Run: headless pygame with SDL's dummy video driver; simulated clock (each Clock.tick advances the game by its frame time, no real sleeping); random seed 0; keys injected as events and as key.get_pressed() state; no mouse input.
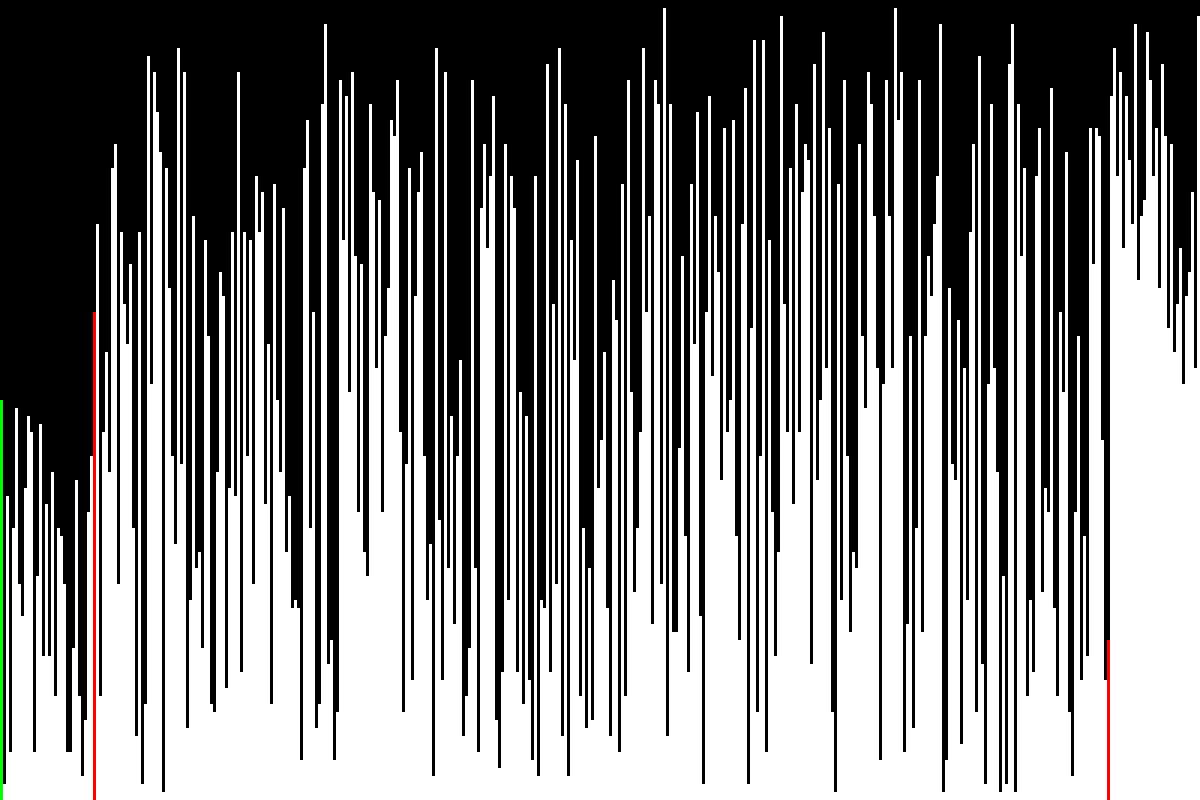
Frame 1 of 4 · flips 1–60 · no input
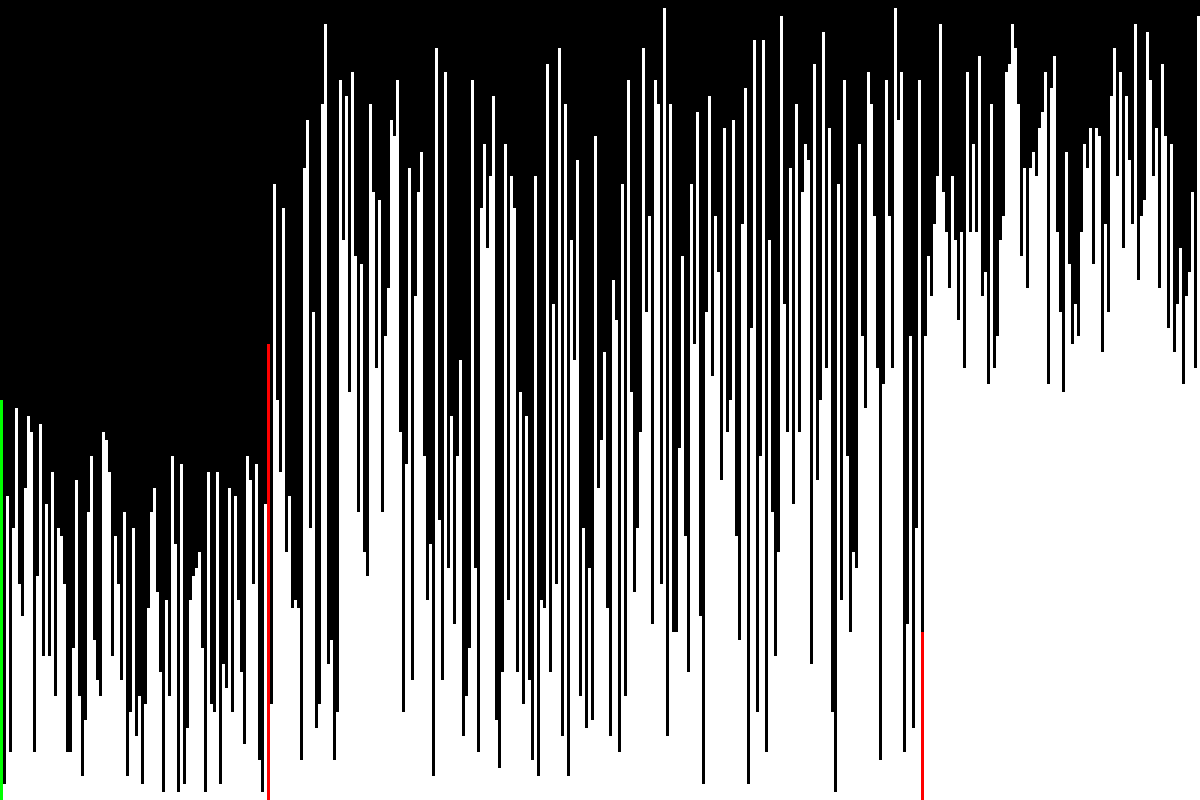
Frame 2 of 4 · flips 61–180 · tapped SPACE, RETURN · held RIGHT (→), D
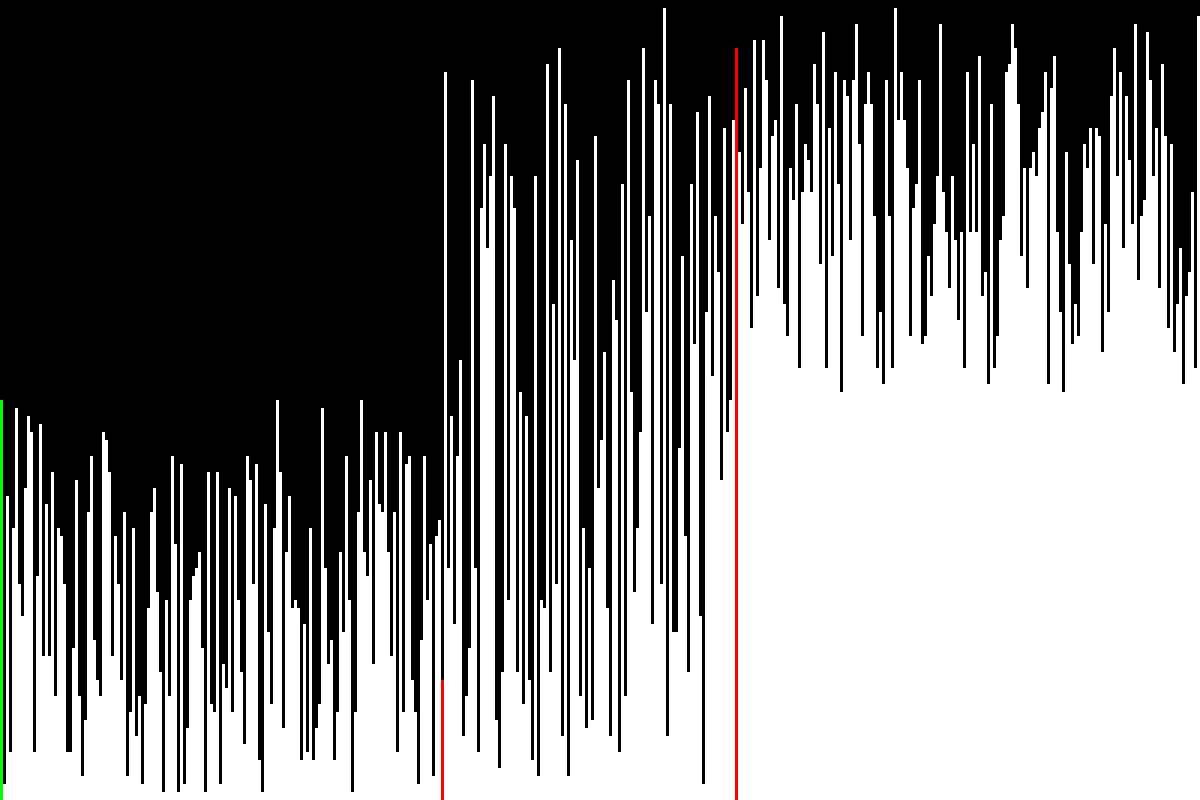
Frame 3 of 4 · flips 181–300 · held DOWN (↓), S
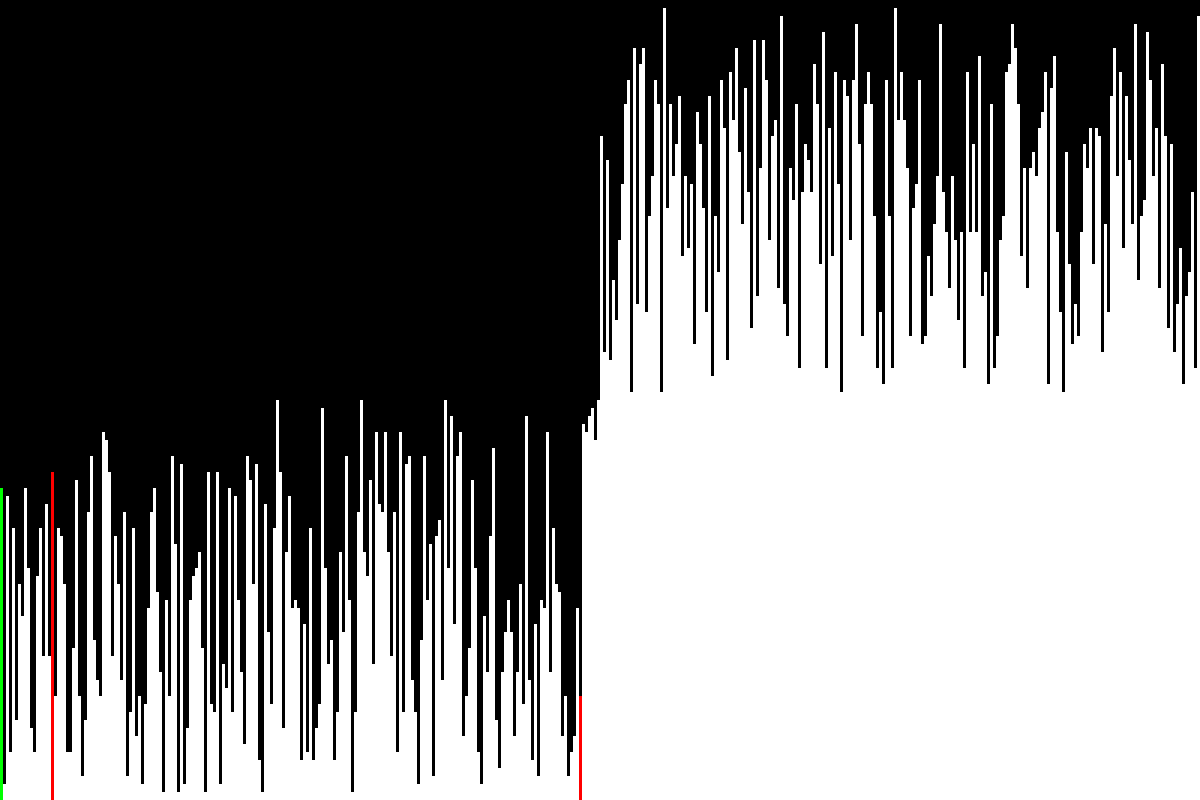
Frame 4 of 4 · flips 301–420 · held LEFT (←), A, UP (↑), W

The pygame program that drew these frames:

import random
import pygame
import sys

def draw(elements, idx0, idx1, idx2, column_width, unit_height, screen, WIDTH, HEIGHT):
	screen.fill((0,0,0))

	for i, element in enumerate(elements):
		if i == idx1 or i == idx2:
			color = (255,0,0)
		elif i == idx0:
			color = (0,255,0)
		else:
			color = (255,255,255)

		# pygame.draw.rect(screen, color, (i * column_width + 1, HEIGHT - unit_height * element, column_width - 2, unit_height * element))
		pygame.draw.rect(screen, color, (i * column_width, HEIGHT - unit_height * element, column_width, unit_height * element))

	pygame.display.update()
	exit()

def exit():
	for event in pygame.event.get():
		if event.type == pygame.QUIT:
			sys.exit()

def quick_sort_visualizer(elements, start, end, screen, WIDTH, HEIGHT):
	length = len(elements)
	column_width = WIDTH // length
	unit_height = HEIGHT // max(elements)

	pivot_index = start
	pivot = elements[pivot_index]

	start_pointer = pivot_index + 1
	end_pointer = end

	while True:
		while start_pointer <= end and elements[start_pointer] <= pivot:
			start_pointer += 1
			draw(elements, pivot_index, start_pointer, end_pointer, column_width, unit_height, screen, WIDTH, HEIGHT)
		while elements[end_pointer] > pivot and end_pointer != start:
			end_pointer -= 1
			draw(elements, pivot_index, start_pointer, end_pointer, column_width, unit_height, screen, WIDTH, HEIGHT)

		if end_pointer < start_pointer:
			elements[pivot_index], elements[end_pointer] = elements[end_pointer], elements[pivot_index]
			break
		else:
			elements[start_pointer], elements[end_pointer] = elements[end_pointer], elements[start_pointer]

	if end_pointer - start > 1:
		quick_sort_visualizer(elements, start, end_pointer - 1, screen, WIDTH, HEIGHT)
	if end - end_pointer > 1:
		quick_sort_visualizer(elements, end_pointer + 1, end, screen, WIDTH, HEIGHT)


if __name__ == "__main__":
	pygame.init()

	WIDTH = 1200
	HEIGHT = 800
	screen = pygame.display.set_mode((WIDTH, HEIGHT))

	elements = [random.randint(1, 100) for i in range(400)]
	print(elements)
	quick_sort_visualizer(elements, 0, len(elements) - 1, screen, WIDTH, HEIGHT)
	print(elements)

	pygame.quit()
